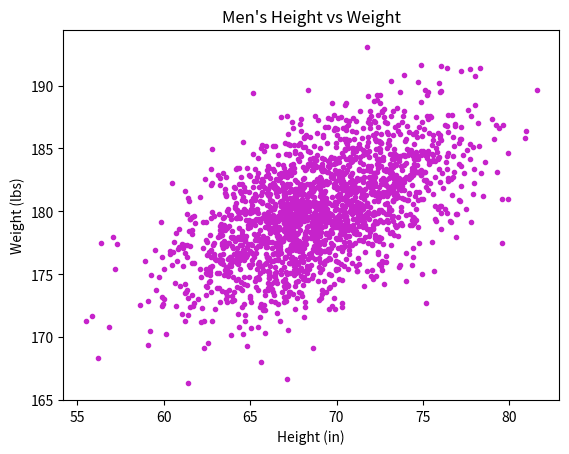

This figure's Python source:
#!/usr/bin/env python3
import numpy as np
import matplotlib.pyplot as plt

mean = [69, 0]
cov = [[15, 8], [8, 15]]
np.random.seed(5)
x, y = np.random.multivariate_normal(mean, cov, 2000).T
y += 180

# your code here

plt.scatter(x, y, marker='o', c='#C623CB', s=9)
plt.xlabel('Height (in)')
plt.ylabel('Weight (lbs)')
plt.title("Men's Height vs Weight")
plt.show()
